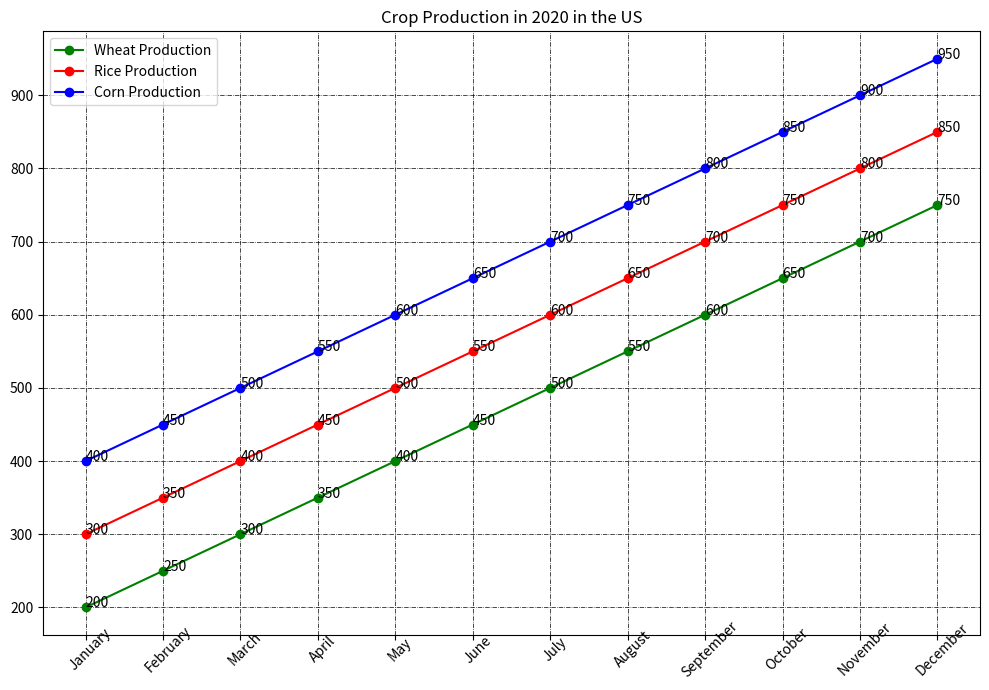

The matplotlib source for this figure: (Note: this script raises an exception after producing the figure.)

import matplotlib.pyplot as plt
import numpy as np

# Data
Month = ['January', 'February', 'March', 'April', 'May', 'June', 'July', 'August', 'September', 'October', 'November', 'December']
Wheat_Production = [200, 250, 300, 350, 400, 450, 500, 550, 600, 650, 700, 750]
Rice_Production = [300, 350, 400, 450, 500, 550, 600, 650, 700, 750, 800, 850]
Corn_Production = [400, 450, 500, 550, 600, 650, 700, 750, 800, 850, 900, 950]

# Plot
fig = plt.figure(figsize=(10,7))
plt.plot(Month, Wheat_Production, color='green', linestyle='solid', marker='o', label='Wheat Production')
plt.plot(Month, Rice_Production, color='red', linestyle='solid', marker='o', label='Rice Production')
plt.plot(Month, Corn_Production, color='blue', linestyle='solid', marker='o', label='Corn Production')

# Title
plt.title('Crop Production in 2020 in the US')

# Grid
plt.grid(True, color='k', linestyle='-.', linewidth=0.5)

# Annotate
for x,y in zip(Month, Wheat_Production):
    plt.annotate(y,xy=(x,y))
for x,y in zip(Month, Rice_Production):
    plt.annotate(y,xy=(x,y))
for x,y in zip(Month, Corn_Production):
    plt.annotate(y,xy=(x,y))

# X Ticks
plt.xticks(Month, rotation=45, wrap=True)

# Legend
plt.legend(loc='upper left')

# Tight Layout
plt.tight_layout()

# Save
plt.savefig('line chart/png/98.png')

# Clear
plt.clf()
